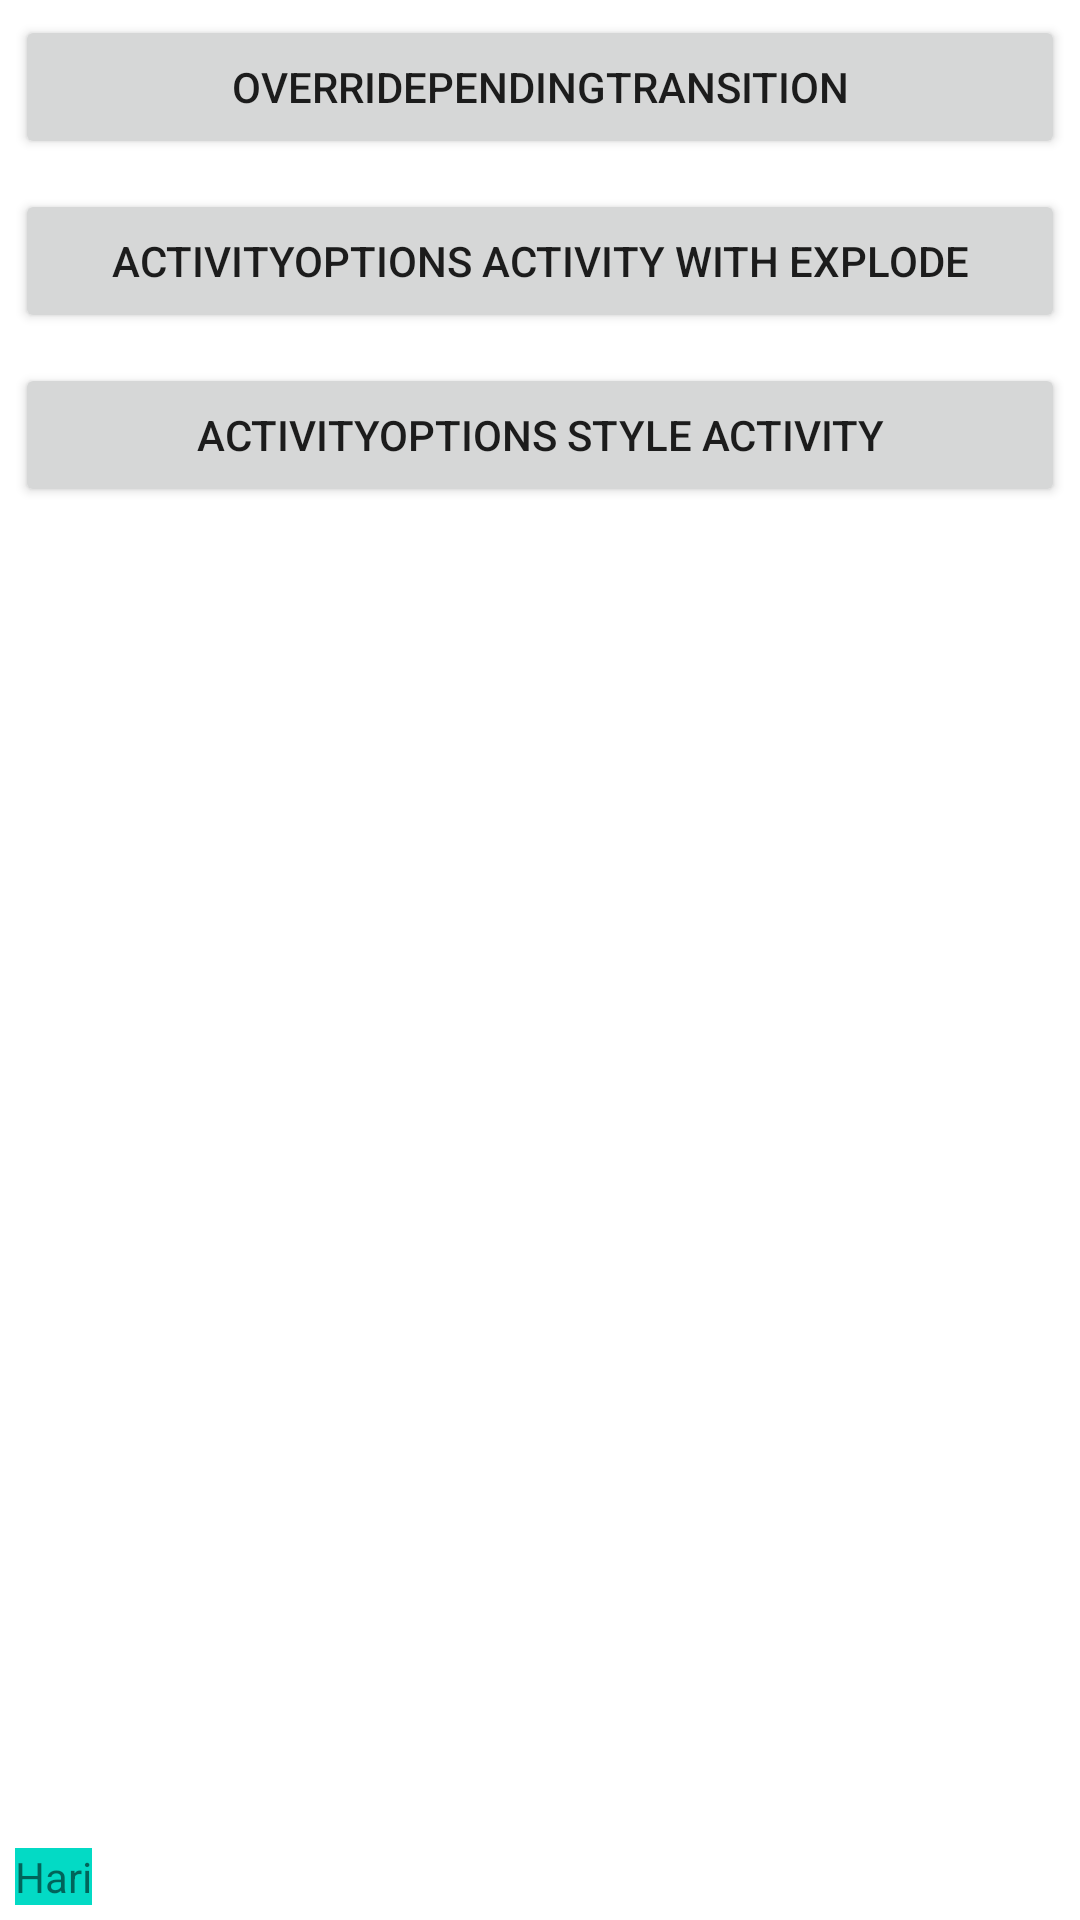

Write the Android layout XML for this screen, with the resource values it uses.
<!-- AndroidManifest.xml: application theme Theme.FragmentAnimationDemo -->
<!-- res/layout/activity_main.xml -->
<?xml version="1.0" encoding="utf-8"?>
<RelativeLayout
    xmlns:android="http://schemas.android.com/apk/res/android"
    android:id="@+id/activity_main"
    android:layout_width="match_parent"
    android:layout_height="match_parent"
    >

    <Button
        android:id="@+id/btnOverridePendingTransition"
        android:layout_width="match_parent"
        android:layout_height="wrap_content"
        android:onClick="overridePendingTransition"
        android:layout_margin="5dp"
        android:text="overridePendingTransition"
        />


    <Button
        android:id="@+id/btnExplode"
        android:onClick="explodeAnimation"
        android:layout_width="match_parent"
        android:layout_height="wrap_content"
        android:layout_below="@+id/btnOverridePendingTransition"
        android:layout_margin="5dp"
        android:text="ActivityOptions Activity with Explode"
        />

    <Button
        android:id="@+id/btnStyle"
        android:onClick="styleActivity"
        android:layout_width="match_parent"
        android:layout_height="wrap_content"
        android:layout_below="@+id/btnExplode"
        android:layout_margin="5dp"
        android:text="ActivityOptions style activity"
        />
    <ImageView
        android:id="@+id/ivUser"
        android:onClick="scaleImage"
        android:layout_below="@+id/btnStyle"
        android:layout_width="75dp"
        android:layout_height="75dp"
        android:background="@drawable/user"
        />

    <TextView
        android:id="@+id/tv"
        android:transitionName="shareNames1"
        android:layout_width="wrap_content"
        android:layout_height="wrap_content"
        android:layout_alignParentBottom="true"
        android:text="Hari"
        android:background="@color/colorAccent"
        android:layout_margin="5dp"
        />
<ImageView
    android:id="@+id/iv"
    android:background="@drawable/ic_test"
    android:layout_alignParentBottom="true"
    android:layout_centerHorizontal="true"
    android:layout_width="50dp"
    android:layout_height="50dp"/>
    <ImageView
        android:id="@+id/iv1"
        android:background="@drawable/ic_test"
        android:layout_alignParentBottom="true"
        android:layout_alignParentRight="true"
        android:layout_width="50dp"
        android:layout_height="50dp"/>
</RelativeLayout>
<!-- resources referenced by this layout -->
<resources>
  <style name="Theme.FragmentAnimationDemo" parent="Theme.MaterialComponents.DayNight.DarkActionBar">
          
          <item name="colorPrimary">@color/purple_500</item>
          <item name="colorPrimaryVariant">@color/purple_700</item>
          <item name="colorOnPrimary">@color/white</item>
          
          <item name="colorSecondary">@color/teal_200</item>
          <item name="colorSecondaryVariant">@color/teal_700</item>
          <item name="colorOnSecondary">@color/black</item>
          
          <item name="android:statusBarColor" tools:targetApi="l">?attr/colorPrimaryVariant</item>
          
      </style>
  <!-- not gathered from this repository: default colours our renderer supplied (Android Studio template values) -->
  <color name="purple_500">#FF6200EE</color>
  <color name="purple_700">#FF3700B3</color>
  <color name="teal_200">#FF03DAC5</color>
  <color name="teal_700">#FF018786</color>
  <color name="black">#FF000000</color>
  <color name="white">#FFFFFFFF</color>
  <color name="colorAccent">#FF03DAC5</color>
</resources>
